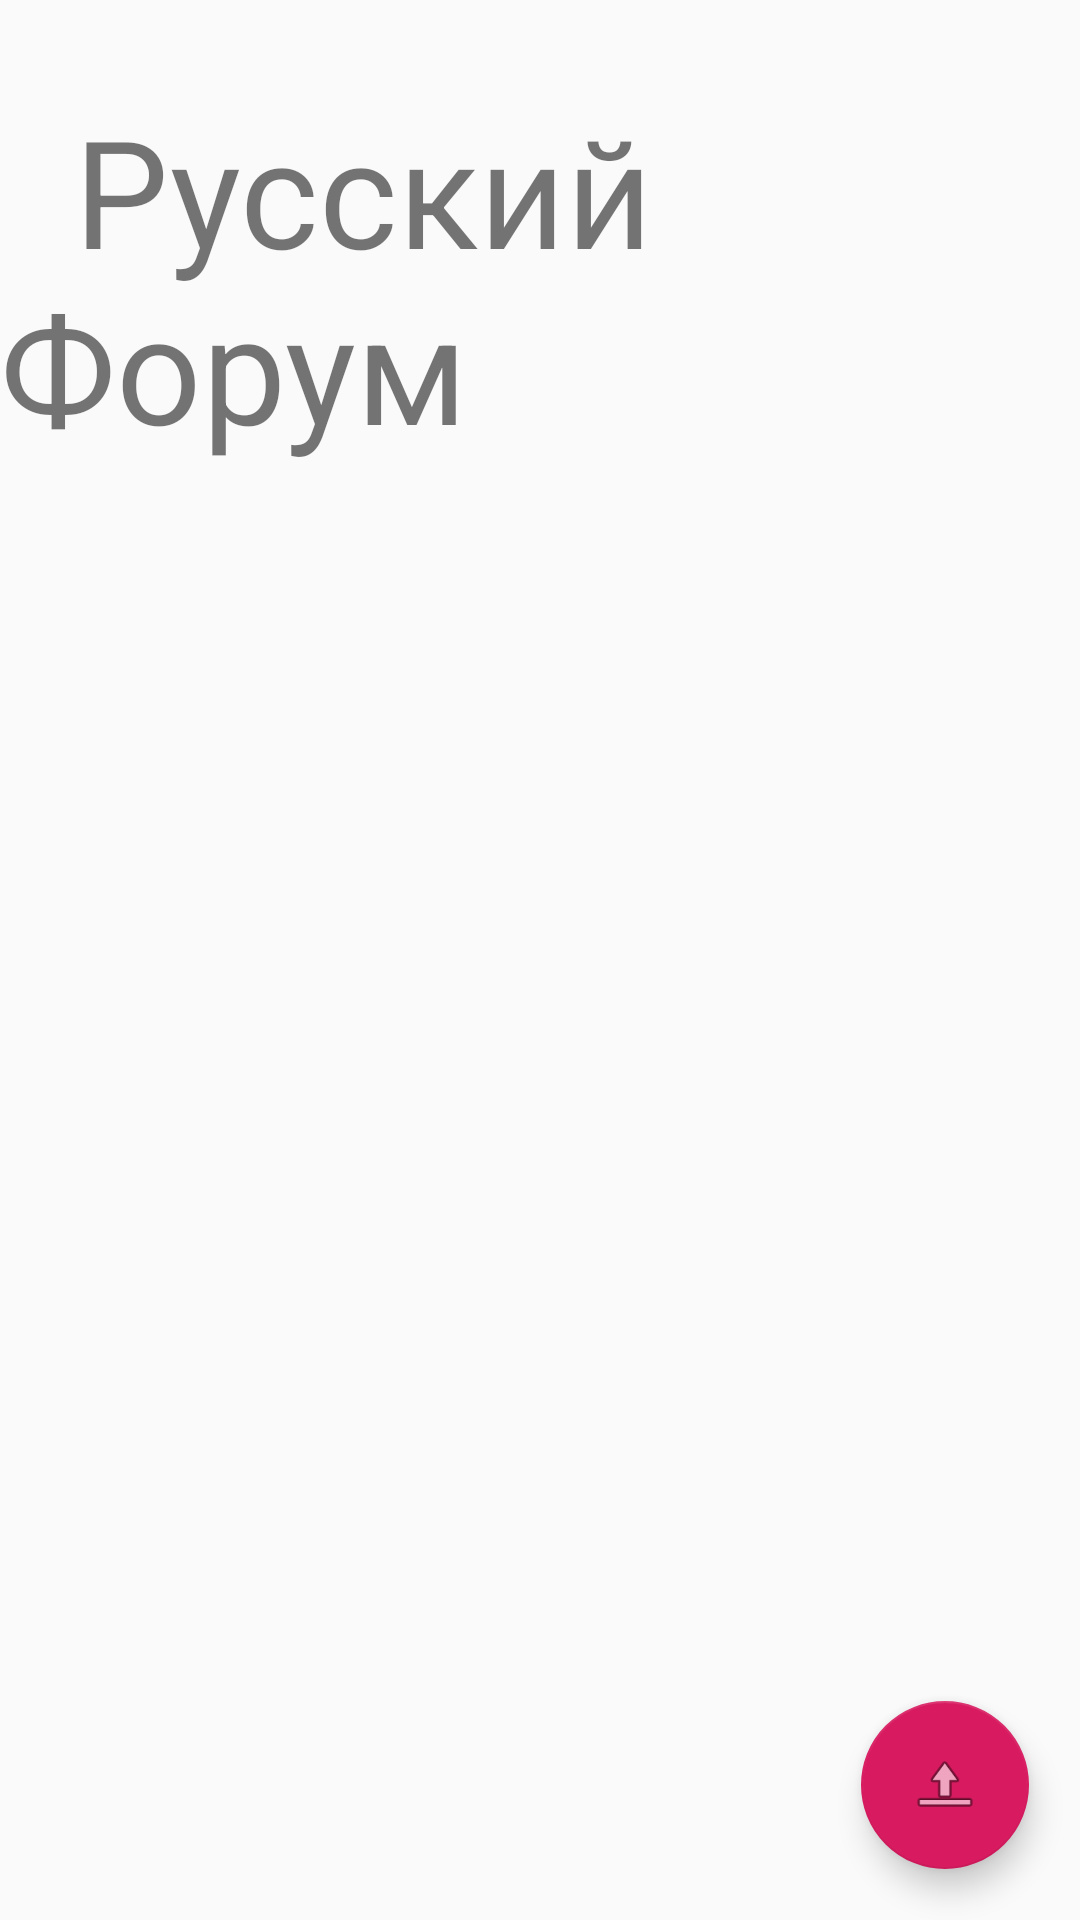

Produce the Android XML layout that renders to this screen, including the resource entries it uses.
<!-- AndroidManifest.xml: application theme AppTheme -->
<!-- res/layout/forum.xml -->
<?xml version="1.0" encoding="utf-8"?>
<android.support.constraint.ConstraintLayout xmlns:android="http://schemas.android.com/apk/res/android"
    xmlns:app="http://schemas.android.com/apk/res-auto"
    xmlns:tools="http://schemas.android.com/tools"
    android:layout_width="match_parent"
    android:layout_height="match_parent">

    <ListView
        android:id="@+id/listview_forum"
        android:layout_width="match_parent"
        android:layout_height="0dp"
        android:layout_marginStart="8dp"
        android:layout_marginEnd="8dp"
        android:layout_marginBottom="56dp"
        app:layout_constraintBottom_toBottomOf="parent"
        app:layout_constraintEnd_toEndOf="parent"
        app:layout_constraintHorizontal_bias="0.0"
        app:layout_constraintStart_toStartOf="parent"
        app:layout_constraintTop_toBottomOf="@+id/textView40" />

    <android.support.design.widget.FloatingActionButton
        android:id="@+id/floatingActionButton_upload"
        android:layout_width="wrap_content"
        android:layout_height="wrap_content"
        android:layout_marginEnd="17dp"
        android:layout_marginBottom="17dp"
        android:clickable="true"
        app:layout_constraintBottom_toBottomOf="parent"
        app:layout_constraintEnd_toEndOf="parent"
        app:srcCompat="@android:drawable/ic_menu_upload" />

    <TextView
        android:id="@+id/textView40"
        android:layout_width="wrap_content"
        android:layout_height="wrap_content"
        android:layout_marginTop="30dp"
        android:layout_marginBottom="14dp"
        android:text="  Русский Форум"
        android:textSize="50sp"
        app:layout_constraintBottom_toTopOf="@+id/listview_forum"
        app:layout_constraintStart_toStartOf="parent"
        app:layout_constraintTop_toTopOf="parent" />

</android.support.constraint.ConstraintLayout>
<!-- resources referenced by this layout -->
<resources>
  <style name="AppTheme" parent="Theme.AppCompat.Light.DarkActionBar">
          
          <item name="colorPrimary">@color/colorPrimary</item>
          <item name="colorPrimaryDark">@color/colorPrimaryDark</item>
          <item name="colorAccent">@color/colorAccent</item>
      </style>
  <color name="colorPrimary">#008577</color>
  <color name="colorPrimaryDark">#00574B</color>
  <color name="colorAccent">#D81B60</color>
</resources>
